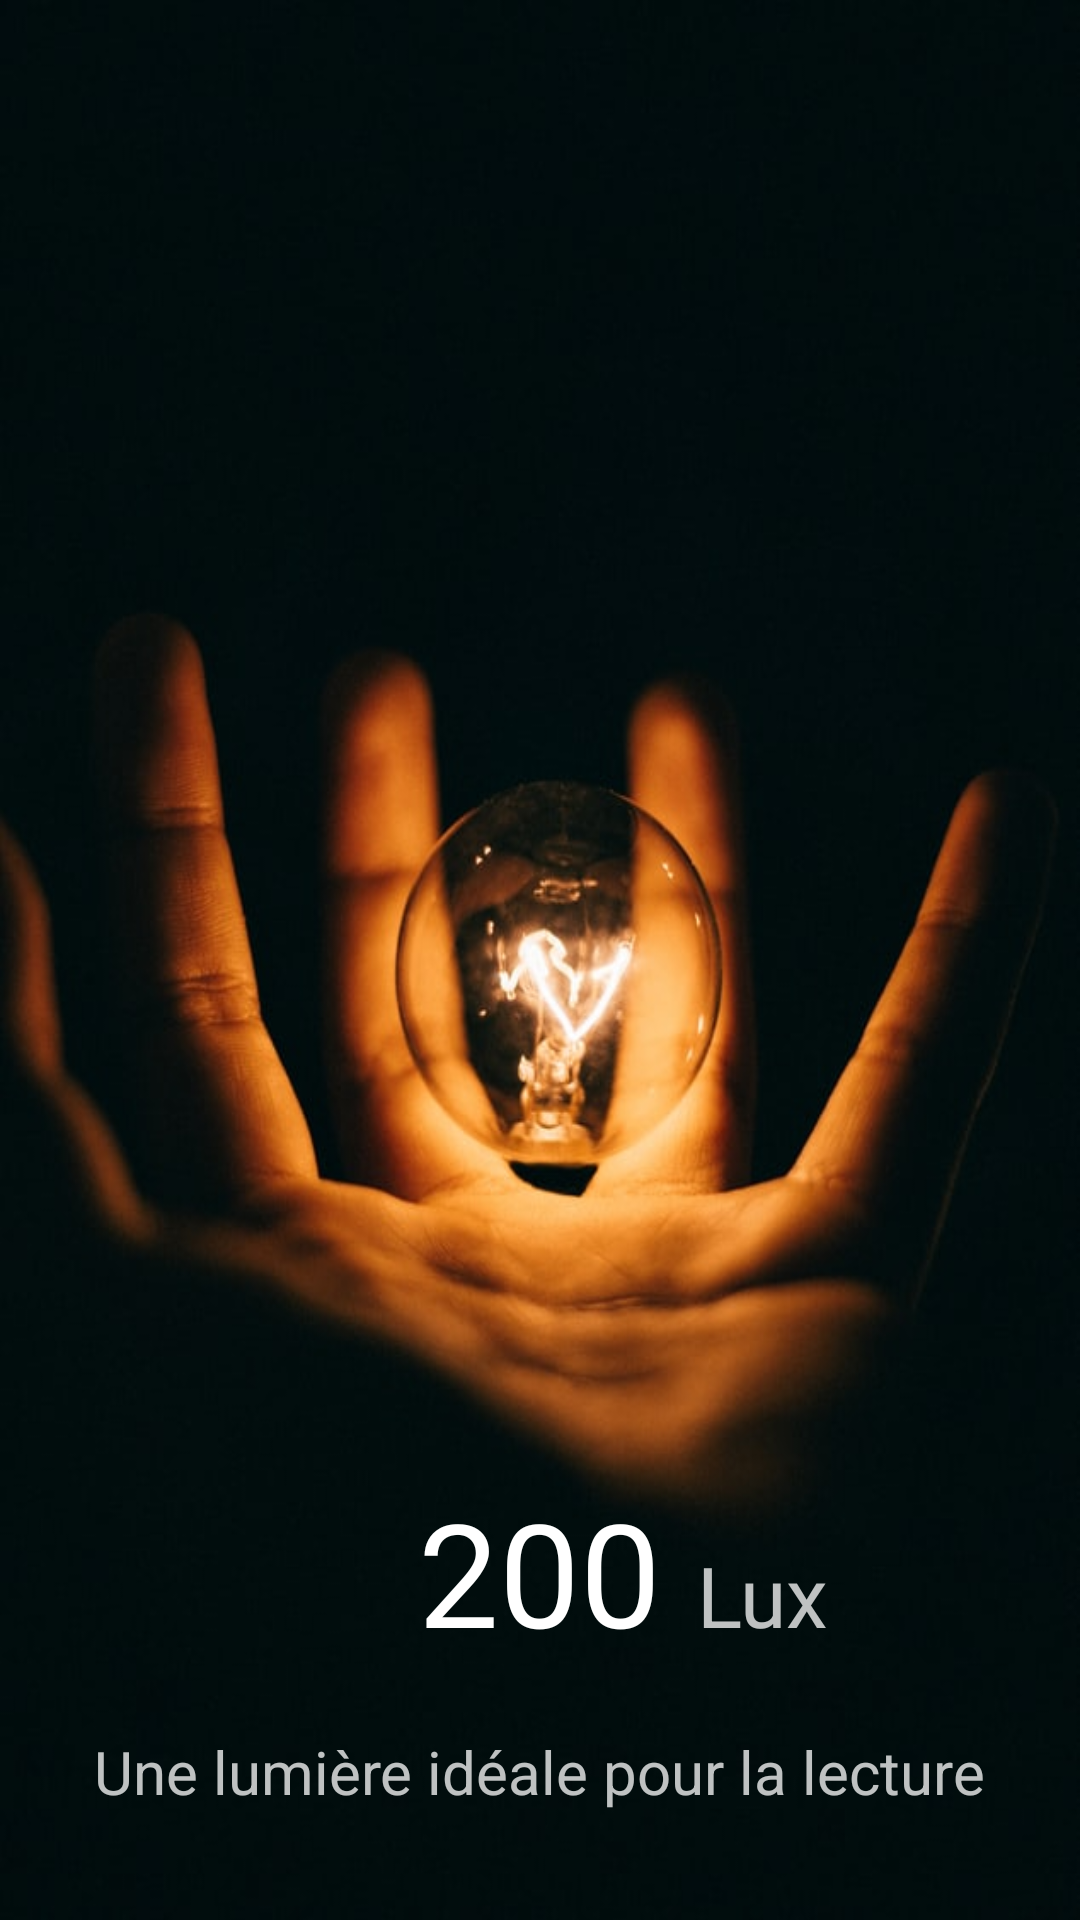

Layout XML and referenced resources for this Android screen:
<!-- AndroidManifest.xml: application theme Theme.ProjetCapteurs -->
<!-- res/layout/luminosity.xml -->
<?xml version="1.0" encoding="utf-8"?>
    <RelativeLayout
        xmlns:android="http://schemas.android.com/apk/res/android"
        xmlns:tools="http://schemas.android.com/tools"
        android:layout_width="match_parent"
        android:layout_height="match_parent">

    <SurfaceView
        android:layout_width="fill_parent"
        android:layout_height="fill_parent"
        android:id="@+id/blackPanel"
        android:background="#000000"
        android:backgroundTintMode="multiply" />

    <ImageView
        android:layout_width="fill_parent"
        android:layout_height="fill_parent"
        android:id="@+id/imageView"
        android:scaleType="centerCrop"
        android:layout_margin="0dp"
        android:background="@mipmap/bg_luminosity" />


    <RelativeLayout
        android:orientation="vertical"
        android:layout_width="match_parent"
        android:layout_height="wrap_content"
        android:layout_centerHorizontal="true"
        android:layout_alignParentBottom="true"
        android:layout_marginBottom="84dp">

        <TextView
            android:layout_width="wrap_content"
            android:layout_height="wrap_content"
            android:text="200"
            android:textSize="48sp"
            android:id="@+id/lightValue"
            android:layout_alignParentBottom="true"
            android:textColor="#ffffff"
            android:layout_gravity="right"
            android:layout_alignParentEnd="false"
            android:layout_alignParentStart="false"
            android:textAlignment="viewEnd"
            android:layout_centerHorizontal="true"
            android:layout_alignParentRight="false"
            android:layout_alignParentLeft="false"
            tools:ignore="RtlCompat" />

        <TextView
            android:layout_width="wrap_content"
            android:layout_height="wrap_content"
            android:text="Lux"
            android:id="@+id/textView"
            android:layout_gravity="left"
            android:textSize="28sp"
            android:textColor="#ffffff"
            android:layout_alignBaseline="@+id/lightValue"
            android:layout_alignParentLeft="false"
            android:layout_alignParentTop="false"
            android:layout_alignParentRight="false"
            android:layout_alignWithParentIfMissing="false"
            android:layout_toRightOf="@+id/lightValue"
            android:paddingLeft="12dp"
            android:alpha="0.75" />

    </RelativeLayout>

    <TextView
        android:layout_width="wrap_content"
        android:layout_height="wrap_content"
        android:text="Une lumière idéale pour la lecture"
        android:id="@+id/resultText"
        android:layout_alignParentBottom="true"
        android:textColor="#ffffff"
        android:textSize="20sp"
        android:layout_centerHorizontal="true"
        android:layout_marginBottom="36dp"
        android:alpha="0.75"
        android:paddingLeft="16dp"
        android:paddingRight="16dp"
        android:textAlignment="center"
        android:gravity="center_horizontal" />

    </RelativeLayout>

<!-- resources referenced by this layout -->
<resources>
  <!-- mipmap bg_luminosity: jpeg bitmap (mipmap-xxxhdpi, 42402 bytes) -->
  <style name="Theme.ProjetCapteurs" parent="Theme.MaterialComponents.DayNight.DarkActionBar">
          
          <item name="colorPrimary">@color/purple_500</item>
          <item name="colorPrimaryVariant">@color/purple_700</item>
          <item name="colorOnPrimary">@color/white</item>
          
          <item name="colorSecondary">@color/teal_200</item>
          <item name="colorSecondaryVariant">@color/teal_700</item>
          <item name="colorOnSecondary">@color/black</item>
          
          <item name="android:statusBarColor" tools:targetApi="l">?attr/colorPrimaryVariant</item>
          
      </style>
  <!-- not gathered from this repository: default colours our renderer supplied (Android Studio template values) -->
  <color name="purple_500">#FF6200EE</color>
  <color name="purple_700">#FF3700B3</color>
  <color name="teal_200">#FF03DAC5</color>
  <color name="teal_700">#FF018786</color>
  <color name="black">#FF000000</color>
  <color name="white">#FFFFFFFF</color>
</resources>
